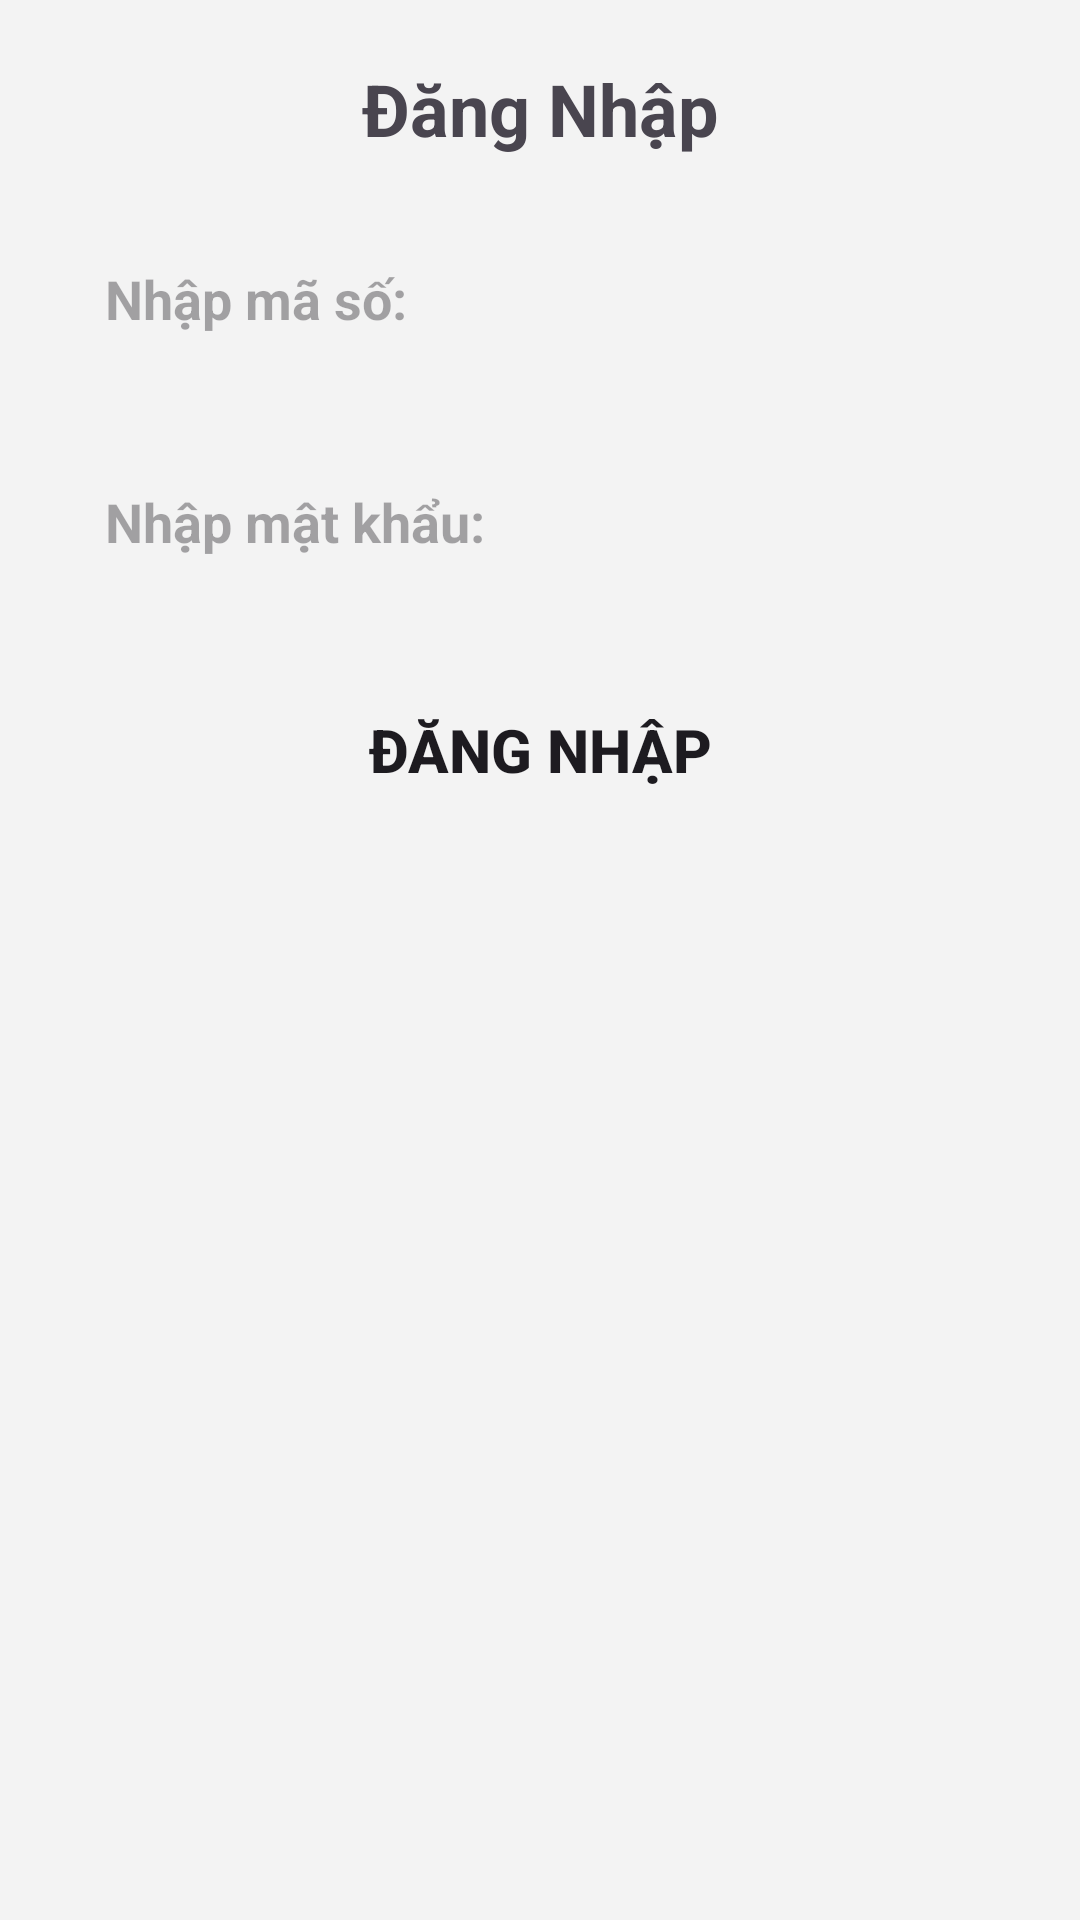

The Android layout XML behind this screen, and the referenced resources:
<!-- AndroidManifest.xml: application theme Theme.Sary -->
<!-- res/layout/ui_dialog_sign_in.xml -->
<?xml version="1.0" encoding="utf-8"?>
<LinearLayout xmlns:android="http://schemas.android.com/apk/res/android"
    android:layout_width="match_parent"
    android:layout_height="match_parent"
    xmlns:app="http://schemas.android.com/apk/res-auto"
    android:orientation="vertical"
    android:paddingTop="20dp"
    android:paddingBottom="20dp"
    android:background="@color/white">

    <TextView
        android:layout_width="match_parent"
        android:layout_height="wrap_content"
        android:text="Đăng Nhập"
        android:textSize="24sp"
        android:textStyle="bold"
        android:gravity="center"
        android:layout_marginBottom="20dp"/>

    <EditText
        android:id="@+id/SignIn_MaSo"
        android:layout_width="match_parent"
        android:layout_height="wrap_content"
        android:hint="Nhập mã số: "
        android:textStyle="bold"
        android:layout_marginLeft="20dp"
        android:layout_marginRight="20dp"
        android:layout_marginBottom="20dp"
        android:background="@drawable/radius_shape_12"
        android:backgroundTint="@color/DrakWhite"
        android:padding="15dp"/>

    <EditText
        android:id="@+id/SignIn_PassWord"
        android:layout_width="match_parent"
        android:layout_height="wrap_content"
        android:hint="Nhập mật khẩu: "
        android:inputType="textPassword"
        android:textStyle="bold"
        android:layout_marginLeft="20dp"
        android:layout_marginRight="20dp"
        android:layout_marginBottom="25dp"
        android:background="@drawable/radius_shape_12"
        android:backgroundTint="@color/DrakWhite"
        android:padding="15dp"/>

    <Button
        android:id="@+id/Btn_SignIn"
        android:layout_width="match_parent"
        android:layout_height="wrap_content"
        android:text="Đăng nhập"
        android:textStyle="bold"
        android:textSize="20sp"
        android:layout_marginLeft="20dp"
        android:layout_marginRight="20dp"
        android:background="@drawable/radius_shape_15"
        app:backgroundTint="@color/main"/>

</LinearLayout>
<!-- resources referenced by this layout -->
<resources>
  <color name="DrakWhite">#D9D9D9</color>
  <color name="main">#F79F24</color>
  <color name="white">#F3F3F3</color>
  <style name="Theme.Sary" parent="Base.Theme.Sary" />
  <style name="Base.Theme.Sary" parent="Theme.Material3.DayNight.NoActionBar">
          
          
      </style>
</resources>
